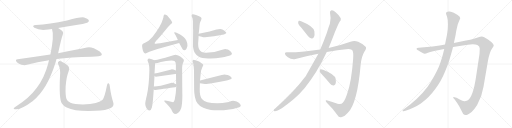
t = 0.00 s
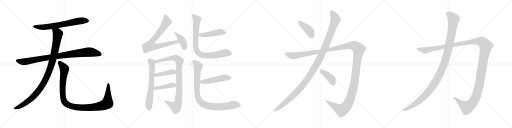
t = 3.65 s
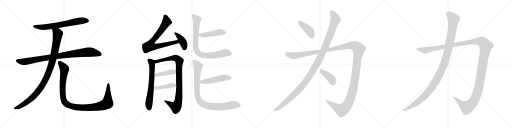
t = 7.30 s
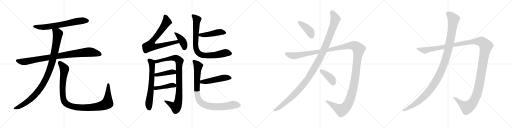
t = 10.95 s
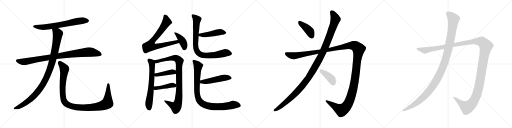
t = 14.61 s
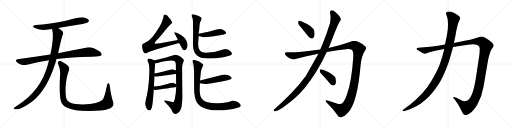
t = 18.26 s

The animated SVG that drew these frames (rendered in a browser with its animation timeline set to each time). Animation: 20 CSS @keyframes rules; one cycle of 18.26 s.

<svg version="1.1" viewBox="0 0 4096 1024" xmlns="http://www.w3.org/2000/svg">
  <g stroke="lightgray" stroke-dasharray="1,1" stroke-width="1" transform="scale(4, 4)">
    <line x1="0" y1="0" x2="256" y2="256"></line>
    <line x1="256" y1="0" x2="0" y2="256"></line>
    <line x1="128" y1="0" x2="128" y2="256"></line>
    <line x1="0" y1="128" x2="256" y2="128"></line>
    <line x1="256" y1="0" x2="512" y2="256"></line>
    <line x1="512" y1="0" x2="256" y2="256"></line>
    <line x1="384" y1="0" x2="384" y2="256"></line>
    <line x1="256" y1="128" x2="512" y2="128"></line>
    <line x1="512" y1="0" x2="768" y2="256"></line>
    <line x1="768" y1="0" x2="512" y2="256"></line>
    <line x1="640" y1="0" x2="640" y2="256"></line>
    <line x1="512" y1="128" x2="768" y2="128"></line>
    <line x1="768" y1="0" x2="1024" y2="256"></line>
    <line x1="1024" y1="0" x2="768" y2="256"></line>
    <line x1="896" y1="0" x2="896" y2="256"></line>
    <line x1="768" y1="128" x2="1024" y2="128"></line>
  </g>
<g transform="scale(1, -1) translate(0, -850)">
   <style type="text/css">
    @keyframes keyframes0 {
      from {
       stroke: black;
       stroke-dashoffset: 680;
       stroke-width: 128;
       }
       69% {
       animation-timing-function: step-end;
       stroke: black;
       stroke-dashoffset: 0;
       stroke-width: 128;
       }
       to {
       stroke: black;
       stroke-width: 1024;
       }
       }
       #make-me-a-hanzi-animation-0 {
         animation: keyframes0 0.803385s both;
         animation-delay: 0.000000s;
         animation-timing-function: linear;
       }
    @keyframes keyframes1 {
      from {
       stroke: black;
       stroke-dashoffset: 930;
       stroke-width: 128;
       }
       75% {
       animation-timing-function: step-end;
       stroke: black;
       stroke-dashoffset: 0;
       stroke-width: 128;
       }
       to {
       stroke: black;
       stroke-width: 1024;
       }
       }
       #make-me-a-hanzi-animation-1 {
         animation: keyframes1 1.006836s both;
         animation-delay: 0.803385s;
         animation-timing-function: linear;
       }
    @keyframes keyframes2 {
      from {
       stroke: black;
       stroke-dashoffset: 1036;
       stroke-width: 128;
       }
       77% {
       animation-timing-function: step-end;
       stroke: black;
       stroke-dashoffset: 0;
       stroke-width: 128;
       }
       to {
       stroke: black;
       stroke-width: 1024;
       }
       }
       #make-me-a-hanzi-animation-2 {
         animation: keyframes2 1.093099s both;
         animation-delay: 1.810221s;
         animation-timing-function: linear;
       }
    @keyframes keyframes3 {
      from {
       stroke: black;
       stroke-dashoffset: 1097;
       stroke-width: 128;
       }
       78% {
       animation-timing-function: step-end;
       stroke: black;
       stroke-dashoffset: 0;
       stroke-width: 128;
       }
       to {
       stroke: black;
       stroke-width: 1024;
       }
       }
       #make-me-a-hanzi-animation-3 {
         animation: keyframes3 1.142741s both;
         animation-delay: 2.903320s;
         animation-timing-function: linear;
       }
    @keyframes keyframes4 {
      from {
       stroke: black;
       stroke-dashoffset: 768;
       stroke-width: 128;
       }
       71% {
       animation-timing-function: step-end;
       stroke: black;
       stroke-dashoffset: 0;
       stroke-width: 128;
       }
       to {
       stroke: black;
       stroke-width: 1024;
       }
       }
       #make-me-a-hanzi-animation-4 {
         animation: keyframes4 0.875000s both;
         animation-delay: 4.046061s;
         animation-timing-function: linear;
       }
    @keyframes keyframes5 {
      from {
       stroke: black;
       stroke-dashoffset: 405;
       stroke-width: 128;
       }
       57% {
       animation-timing-function: step-end;
       stroke: black;
       stroke-dashoffset: 0;
       stroke-width: 128;
       }
       to {
       stroke: black;
       stroke-width: 1024;
       }
       }
       #make-me-a-hanzi-animation-5 {
         animation: keyframes5 0.579590s both;
         animation-delay: 4.921061s;
         animation-timing-function: linear;
       }
    @keyframes keyframes6 {
      from {
       stroke: black;
       stroke-dashoffset: 651;
       stroke-width: 128;
       }
       68% {
       animation-timing-function: step-end;
       stroke: black;
       stroke-dashoffset: 0;
       stroke-width: 128;
       }
       to {
       stroke: black;
       stroke-width: 1024;
       }
       }
       #make-me-a-hanzi-animation-6 {
         animation: keyframes6 0.779785s both;
         animation-delay: 5.500651s;
         animation-timing-function: linear;
       }
    @keyframes keyframes7 {
      from {
       stroke: black;
       stroke-dashoffset: 927;
       stroke-width: 128;
       }
       75% {
       animation-timing-function: step-end;
       stroke: black;
       stroke-dashoffset: 0;
       stroke-width: 128;
       }
       to {
       stroke: black;
       stroke-width: 1024;
       }
       }
       #make-me-a-hanzi-animation-7 {
         animation: keyframes7 1.004395s both;
         animation-delay: 6.280436s;
         animation-timing-function: linear;
       }
    @keyframes keyframes8 {
      from {
       stroke: black;
       stroke-dashoffset: 423;
       stroke-width: 128;
       }
       58% {
       animation-timing-function: step-end;
       stroke: black;
       stroke-dashoffset: 0;
       stroke-width: 128;
       }
       to {
       stroke: black;
       stroke-width: 1024;
       }
       }
       #make-me-a-hanzi-animation-8 {
         animation: keyframes8 0.594238s both;
         animation-delay: 7.284831s;
         animation-timing-function: linear;
       }
    @keyframes keyframes9 {
      from {
       stroke: black;
       stroke-dashoffset: 427;
       stroke-width: 128;
       }
       58% {
       animation-timing-function: step-end;
       stroke: black;
       stroke-dashoffset: 0;
       stroke-width: 128;
       }
       to {
       stroke: black;
       stroke-width: 1024;
       }
       }
       #make-me-a-hanzi-animation-9 {
         animation: keyframes9 0.597493s both;
         animation-delay: 7.879069s;
         animation-timing-function: linear;
       }
    @keyframes keyframes10 {
      from {
       stroke: black;
       stroke-dashoffset: 467;
       stroke-width: 128;
       }
       60% {
       animation-timing-function: step-end;
       stroke: black;
       stroke-dashoffset: 0;
       stroke-width: 128;
       }
       to {
       stroke: black;
       stroke-width: 1024;
       }
       }
       #make-me-a-hanzi-animation-10 {
         animation: keyframes10 0.630046s both;
         animation-delay: 8.476562s;
         animation-timing-function: linear;
       }
    @keyframes keyframes11 {
      from {
       stroke: black;
       stroke-dashoffset: 838;
       stroke-width: 128;
       }
       73% {
       animation-timing-function: step-end;
       stroke: black;
       stroke-dashoffset: 0;
       stroke-width: 128;
       }
       to {
       stroke: black;
       stroke-width: 1024;
       }
       }
       #make-me-a-hanzi-animation-11 {
         animation: keyframes11 0.931966s both;
         animation-delay: 9.106608s;
         animation-timing-function: linear;
       }
    @keyframes keyframes12 {
      from {
       stroke: black;
       stroke-dashoffset: 496;
       stroke-width: 128;
       }
       62% {
       animation-timing-function: step-end;
       stroke: black;
       stroke-dashoffset: 0;
       stroke-width: 128;
       }
       to {
       stroke: black;
       stroke-width: 1024;
       }
       }
       #make-me-a-hanzi-animation-12 {
         animation: keyframes12 0.653646s both;
         animation-delay: 10.038574s;
         animation-timing-function: linear;
       }
    @keyframes keyframes13 {
      from {
       stroke: black;
       stroke-dashoffset: 921;
       stroke-width: 128;
       }
       75% {
       animation-timing-function: step-end;
       stroke: black;
       stroke-dashoffset: 0;
       stroke-width: 128;
       }
       to {
       stroke: black;
       stroke-width: 1024;
       }
       }
       #make-me-a-hanzi-animation-13 {
         animation: keyframes13 0.999512s both;
         animation-delay: 10.692220s;
         animation-timing-function: linear;
       }
    @keyframes keyframes14 {
      from {
       stroke: black;
       stroke-dashoffset: 409;
       stroke-width: 128;
       }
       57% {
       animation-timing-function: step-end;
       stroke: black;
       stroke-dashoffset: 0;
       stroke-width: 128;
       }
       to {
       stroke: black;
       stroke-width: 1024;
       }
       }
       #make-me-a-hanzi-animation-14 {
         animation: keyframes14 0.582845s both;
         animation-delay: 11.691732s;
         animation-timing-function: linear;
       }
    @keyframes keyframes15 {
      from {
       stroke: black;
       stroke-dashoffset: 1212;
       stroke-width: 128;
       }
       80% {
       animation-timing-function: step-end;
       stroke: black;
       stroke-dashoffset: 0;
       stroke-width: 128;
       }
       to {
       stroke: black;
       stroke-width: 1024;
       }
       }
       #make-me-a-hanzi-animation-15 {
         animation: keyframes15 1.236328s both;
         animation-delay: 12.274577s;
         animation-timing-function: linear;
       }
    @keyframes keyframes16 {
      from {
       stroke: black;
       stroke-dashoffset: 1514;
       stroke-width: 128;
       }
       83% {
       animation-timing-function: step-end;
       stroke: black;
       stroke-dashoffset: 0;
       stroke-width: 128;
       }
       to {
       stroke: black;
       stroke-width: 1024;
       }
       }
       #make-me-a-hanzi-animation-16 {
         animation: keyframes16 1.482096s both;
         animation-delay: 13.510905s;
         animation-timing-function: linear;
       }
    @keyframes keyframes17 {
      from {
       stroke: black;
       stroke-dashoffset: 404;
       stroke-width: 128;
       }
       57% {
       animation-timing-function: step-end;
       stroke: black;
       stroke-dashoffset: 0;
       stroke-width: 128;
       }
       to {
       stroke: black;
       stroke-width: 1024;
       }
       }
       #make-me-a-hanzi-animation-17 {
         animation: keyframes17 0.578776s both;
         animation-delay: 14.993001s;
         animation-timing-function: linear;
       }
    @keyframes keyframes18 {
      from {
       stroke: black;
       stroke-dashoffset: 1487;
       stroke-width: 128;
       }
       83% {
       animation-timing-function: step-end;
       stroke: black;
       stroke-dashoffset: 0;
       stroke-width: 128;
       }
       to {
       stroke: black;
       stroke-width: 1024;
       }
       }
       #make-me-a-hanzi-animation-18 {
         animation: keyframes18 1.460124s both;
         animation-delay: 15.571777s;
         animation-timing-function: linear;
       }
    @keyframes keyframes19 {
      from {
       stroke: black;
       stroke-dashoffset: 1196;
       stroke-width: 128;
       }
       80% {
       animation-timing-function: step-end;
       stroke: black;
       stroke-dashoffset: 0;
       stroke-width: 128;
       }
       to {
       stroke: black;
       stroke-width: 1024;
       }
       }
       #make-me-a-hanzi-animation-19 {
         animation: keyframes19 1.223307s both;
         animation-delay: 17.031901s;
         animation-timing-function: linear;
       }
</style>
<path d="M 465.0 625.5 Q 546.0 640.5 634.0 653.5 Q 695.0 665.5 704.0 672.5 Q 714.0 679.5 710.0 689.5 Q 703.0 702.5 673.0 710.5 Q 646.0 716.5 536.0 686.5 Q 394.0 656.5 287.0 650.5 Q 250.0 646.5 275.0 627.5 Q 318.0 602.5 387.0 614.5 Q 400.0 617.5 416.0 617.5 L 465.0 625.5 Z" fill="lightgray"></path> 
<path d="M 452.0 377.5 Q 563.0 393.5 733.0 396.5 Q 805.0 396.5 812.0 407.5 Q 818.0 420.5 798.0 437.5 Q 735.0 479.5 695.0 469.5 Q 608.0 450.5 465.0 424.5 L 403.0 414.5 Q 279.0 396.5 141.0 375.5 Q 117.0 371.5 135.0 352.5 Q 151.0 337.5 172.0 331.5 Q 197.0 325.5 215.0 331.5 Q 299.0 356.5 392.0 368.5 L 452.0 377.5 Z" fill="lightgray"></path> 
<path d="M 392.0 368.5 Q 388.0 355.5 385.0 339.5 Q 328.0 120.5 133.0 2.5 Q 115.0 -9.5 110.0 -15.5 Q 107.0 -22.5 120.0 -24.5 Q 165.0 -30.5 263.0 42.5 Q 377.0 132.5 445.0 351.5 Q 448.0 364.5 452.0 377.5 L 465.0 424.5 Q 492.0 547.5 502.0 571.5 Q 512.0 592.5 491.0 607.5 Q 476.0 617.5 465.0 625.5 C 440.0 642.5 409.0 646.5 416.0 617.5 Q 435.0 563.5 403.0 414.5 L 392.0 368.5 Z" fill="lightgray"></path> 
<path d="M 905.0 34.5 Q 889.0 80.5 878.0 161.5 Q 877.0 177.5 869.0 183.5 Q 860.0 189.5 856.0 167.5 Q 837.0 70.5 821.0 52.5 Q 790.0 19.5 663.0 14.5 Q 594.0 15.5 564.0 27.5 Q 537.0 40.5 532.0 57.5 Q 522.0 85.5 525.0 158.5 Q 532.0 239.5 548.0 276.5 Q 561.0 307.5 542.0 325.5 Q 490.0 365.5 474.0 362.5 Q 458.0 356.5 465.0 338.5 Q 486.0 298.5 480.0 240.5 Q 471.0 62.5 494.0 23.5 Q 518.0 -18.5 606.0 -31.5 Q 667.0 -40.5 764.0 -36.5 Q 852.0 -32.5 886.0 -13.5 Q 917.0 2.5 905.0 34.5 Z" fill="lightgray"></path> 
<path d="M 1423.0 530.0 L 1281.0 504.0 L 1260.0 502.0 Q 1242.0 499.0 1238.0 503.0 Q 1234.0 507.0 1251.0 527.0 Q 1257.0 531.0 1281.0 559.0 L 1344.0 635.0 L 1369.0 660.0 L 1376.0 664.0 Q 1384.0 673.0 1349.0 713.0 Q 1337.0 729.0 1327.0 732.0 Q 1316.0 735.0 1313.0 732.0 Q 1309.0 728.0 1308.0 718.0 Q 1307.0 708.0 1302.0 694.0 Q 1287.0 640.0 1221.0 557.0 Q 1187.0 521.0 1168.0 512.0 L 1144.0 501.0 Q 1140.0 498.0 1138.0 492.0 Q 1135.0 486.0 1139.0 464.0 Q 1142.0 441.0 1152.0 428.0 Q 1159.0 423.0 1163.0 423.0 Q 1167.0 422.0 1177.0 429.0 Q 1187.0 435.0 1195.0 437.0 L 1260.0 459.0 L 1433.0 506.0 C 1462.0 514.0 1453.0 535.0 1423.0 530.0 Z" fill="lightgray"></path> 
<path d="M 1406.0 566.0 L 1423.0 530.0 L 1433.0 506.0 L 1462.0 454.0 Q 1477.0 439.0 1491.0 459.0 Q 1505.0 479.0 1498.0 505.0 Q 1491.0 531.0 1482.0 541.0 Q 1473.0 550.0 1456.0 564.0 Q 1439.0 577.0 1429.0 581.0 L 1408.0 590.0 Q 1398.0 594.0 1395.0 592.0 Q 1392.0 589.0 1397.0 581.0 L 1406.0 566.0 Z" fill="lightgray"></path> 
<path d="M 1192.0 382.0 Q 1181.0 379.0 1180.0 369.0 Q 1182.0 361.0 1190.0 341.0 Q 1195.0 320.0 1195.0 286.0 Q 1192.0 161.0 1175.0 89.0 Q 1161.0 33.0 1162.0 18.0 Q 1162.0 2.0 1172.0 -15.0 Q 1182.0 -33.0 1195.0 -33.0 Q 1208.0 -33.0 1215.0 -9.0 Q 1222.0 14.0 1230.0 135.0 L 1231.0 159.0 L 1236.0 243.0 L 1236.0 263.0 L 1241.0 345.0 C 1242.0 364.0 1242.0 364.0 1234.0 368.0 Q 1217.0 379.0 1192.0 382.0 Z" fill="lightgray"></path> 
<path d="M 1410.0 158.0 Q 1408.0 100.0 1398.0 54.0 Q 1392.0 33.0 1385.0 33.0 Q 1373.0 33.0 1345.0 42.0 L 1321.0 46.0 Q 1301.0 50.0 1335.0 18.0 Q 1370.0 -19.0 1376.0 -37.0 Q 1387.0 -61.0 1399.0 -62.0 Q 1414.0 -62.0 1428.0 -50.0 Q 1441.0 -39.0 1450.0 -13.0 Q 1458.0 13.0 1459.0 84.0 Q 1458.0 121.0 1457.0 310.0 Q 1457.0 329.0 1464.0 346.0 Q 1471.0 362.0 1471.0 369.0 Q 1471.0 380.0 1442.0 399.0 Q 1428.0 407.0 1405.0 412.0 Q 1392.0 412.0 1361.0 400.0 Q 1279.0 375.0 1234.0 368.0 C 1204.0 363.0 1211.0 342.0 1241.0 345.0 Q 1247.0 342.0 1287.0 354.0 Q 1327.0 365.0 1372.0 367.0 Q 1389.0 365.0 1398.0 360.0 Q 1406.0 354.0 1407.0 334.0 L 1407.0 287.0 L 1408.0 261.0 L 1409.0 176.0 L 1410.0 158.0 Z" fill="lightgray"></path> 
<path d="M 1247.0 237.0 L 1403.0 259.0 Q 1406.0 259.0 1408.0 261.0 C 1436.0 272.0 1435.0 277.0 1407.0 287.0 Q 1383.0 296.0 1371.0 295.0 L 1292.0 275.0 Q 1256.0 264.0 1236.0 263.0 C 1213.0 261.0 1213.0 261.0 1236.0 243.0 Q 1241.0 238.0 1247.0 237.0 Z" fill="lightgray"></path> 
<path d="M 1230.0 135.0 Q 1238.0 130.0 1245.0 131.0 Q 1251.0 131.0 1401.0 152.0 Q 1408.0 152.0 1410.0 158.0 C 1420.0 171.0 1420.0 171.0 1409.0 176.0 Q 1380.0 191.0 1367.0 187.0 Q 1273.0 159.0 1231.0 159.0 C 1201.0 158.0 1203.0 149.0 1230.0 135.0 Z" fill="lightgray"></path> 
<path d="M 1677.0 599.0 L 1589.0 580.0 C 1560.0 574.0 1560.0 568.0 1589.0 562.0 L 1613.0 557.0 Q 1633.0 549.0 1676.0 556.0 Q 1718.0 563.0 1734.0 565.0 Q 1750.0 567.0 1759.0 569.0 L 1775.0 572.0 Q 1782.0 572.0 1796.0 577.0 Q 1809.0 581.0 1811.0 586.0 Q 1812.0 592.0 1796.0 605.0 Q 1779.0 618.0 1763.0 618.0 Q 1747.0 618.0 1733.0 615.0 Q 1719.0 611.0 1677.0 599.0 Z" fill="lightgray"></path> 
<path d="M 1589.0 580.0 L 1593.0 608.0 L 1596.0 643.0 Q 1597.0 671.0 1609.0 691.0 Q 1620.0 711.0 1593.0 721.0 L 1568.0 731.0 Q 1541.0 738.0 1536.0 734.0 Q 1531.0 729.0 1534.0 719.0 L 1541.0 702.0 L 1544.0 680.0 L 1544.0 620.0 Q 1545.0 612.0 1545.0 606.0 L 1544.0 512.0 Q 1541.0 456.0 1558.0 428.0 Q 1568.0 409.0 1591.0 397.0 Q 1613.0 385.0 1666.0 383.0 Q 1719.0 381.0 1772.0 391.0 Q 1825.0 401.0 1845.0 409.0 Q 1865.0 416.0 1847.0 436.0 Q 1837.0 450.0 1823.0 455.0 Q 1808.0 459.0 1802.0 459.0 Q 1795.0 459.0 1778.0 452.0 Q 1717.0 428.0 1648.0 428.0 Q 1628.0 428.0 1614.0 434.0 Q 1585.0 448.0 1585.0 498.0 Q 1585.0 506.0 1587.0 528.0 L 1589.0 562.0 L 1589.0 580.0 Z" fill="lightgray"></path> 
<path d="M 1599.0 185.0 L 1614.0 182.0 Q 1626.0 179.0 1639.0 179.0 Q 1652.0 178.0 1705.0 187.0 L 1762.0 196.0 L 1813.0 206.0 Q 1827.0 208.0 1844.0 216.0 Q 1861.0 223.0 1846.0 237.0 Q 1838.0 246.0 1821.0 251.0 Q 1803.0 255.0 1796.0 255.0 Q 1788.0 255.0 1774.0 251.0 L 1600.0 207.0 C 1571.0 200.0 1570.0 191.0 1599.0 185.0 Z" fill="lightgray"></path> 
<path d="M 1831.0 34.0 Q 1777.0 24.0 1737.0 24.0 Q 1642.0 24.0 1618.0 56.0 Q 1595.0 81.0 1598.0 141.0 L 1599.0 185.0 L 1600.0 207.0 L 1606.0 265.0 Q 1608.0 281.0 1610.0 290.0 Q 1615.0 299.0 1616.0 307.0 L 1626.0 328.0 Q 1628.0 333.0 1618.0 340.0 Q 1609.0 349.0 1593.0 358.0 Q 1576.0 366.0 1561.0 369.0 Q 1547.0 374.0 1543.0 369.0 Q 1538.0 365.0 1541.0 357.0 Q 1543.0 349.0 1546.0 342.0 Q 1548.0 335.0 1550.0 312.0 L 1552.0 287.0 L 1553.0 131.0 Q 1553.0 111.0 1559.0 77.0 Q 1565.0 42.0 1581.0 22.0 Q 1596.0 1.0 1626.0 -12.0 Q 1652.0 -25.0 1687.0 -29.0 Q 1721.0 -34.0 1791.0 -31.0 Q 1860.0 -29.0 1914.0 -8.0 Q 1937.0 1.0 1917.0 22.0 Q 1910.0 33.0 1893.0 39.0 Q 1875.0 44.0 1865.0 45.0 Q 1854.0 45.0 1831.0 34.0 Z" fill="lightgray"></path> 
<path d="M 2411.0 628.5 Q 2436.0 597.5 2465.0 559.5 Q 2477.0 543.5 2493.0 541.5 Q 2503.0 540.5 2512.0 553.5 Q 2519.0 568.5 2515.0 600.5 Q 2509.0 639.5 2414.0 678.5 Q 2398.0 685.5 2391.0 683.5 Q 2385.0 680.5 2385.0 666.5 Q 2386.0 654.5 2411.0 628.5 Z" fill="lightgray"></path> 
<path d="M 2547.0 420.5 Q 2454.0 255.5 2444.0 238.5 Q 2440.0 235.5 2437.0 229.5 Q 2350.0 111.5 2202.0 -17.5 Q 2195.0 -21.5 2191.0 -28.5 Q 2185.0 -38.5 2197.0 -40.5 Q 2230.0 -43.5 2353.0 59.5 Q 2395.0 96.5 2436.0 144.5 Q 2536.0 265.5 2614.0 433.5 L 2629.0 466.5 L 2661.0 546.5 Q 2701.0 649.5 2717.0 675.5 Q 2730.0 688.5 2726.0 704.5 Q 2714.0 728.5 2685.0 752.5 Q 2667.0 770.5 2652.0 768.5 Q 2637.0 764.5 2640.0 747.5 Q 2650.0 710.5 2639.0 659.5 Q 2627.0 628.5 2615.0 588.5 Q 2590.0 518.5 2562.0 454.5 L 2547.0 420.5 Z" fill="lightgray"></path> 
<path d="M 2562.0 454.5 Q 2546.0 453.5 2530.0 449.5 Q 2385.0 428.5 2303.0 431.5 Q 2281.0 434.5 2279.0 421.5 Q 2278.0 409.5 2303.0 392.5 Q 2334.0 370.5 2364.0 378.5 Q 2455.0 403.5 2547.0 420.5 L 2614.0 433.5 Q 2699.0 449.5 2786.0 458.5 Q 2814.0 459.5 2820.0 445.5 Q 2829.0 426.5 2825.0 378.5 Q 2812.0 200.5 2779.0 105.5 Q 2761.0 45.5 2742.0 27.5 Q 2729.0 12.5 2700.0 20.5 Q 2658.0 33.5 2620.0 45.5 Q 2595.0 52.5 2613.0 29.5 Q 2668.0 -25.5 2699.0 -69.5 Q 2711.0 -94.5 2735.0 -86.5 Q 2757.0 -82.5 2783.0 -52.5 Q 2859.0 25.5 2885.0 330.5 Q 2891.0 397.5 2916.0 438.5 Q 2935.0 463.5 2925.0 475.5 Q 2906.0 497.5 2865.0 515.5 Q 2835.0 530.5 2804.0 515.5 Q 2728.0 487.5 2629.0 466.5 L 2562.0 454.5 Z" fill="lightgray"></path> 
<path d="M 2583.0 245.5 Q 2611.0 215.5 2641.0 180.5 Q 2651.0 167.5 2667.0 166.5 Q 2677.0 165.5 2684.0 177.5 Q 2690.0 190.5 2685.0 220.5 Q 2678.0 256.5 2584.0 292.5 Q 2569.0 296.5 2563.0 295.5 Q 2559.0 292.5 2558.0 279.5 Q 2559.0 269.5 2583.0 245.5 Z" fill="lightgray"></path> 
<path d="M 3473.0 443.0 L 3554.0 459.0 L 3624.0 474.0 L 3742.0 493.0 Q 3796.0 498.0 3819.0 491.0 Q 3838.0 482.0 3838.0 463.0 L 3836.0 419.0 L 3809.0 241.0 Q 3785.0 73.0 3739.0 46.0 Q 3725.0 40.0 3713.0 41.0 Q 3702.0 41.0 3678.0 54.0 Q 3655.0 67.0 3652.0 68.0 L 3636.0 73.0 Q 3631.0 75.0 3627.0 74.0 Q 3624.0 72.0 3628.0 65.0 L 3636.0 57.0 L 3660.0 23.0 Q 3675.0 2.0 3688.0 -28.0 Q 3704.0 -60.0 3706.0 -62.0 Q 3727.0 -84.0 3773.0 -45.0 Q 3796.0 -24.0 3817.0 10.0 Q 3856.0 81.0 3868.0 157.0 L 3904.0 367.0 Q 3918.0 434.0 3934.0 458.0 Q 3950.0 481.0 3950.0 486.0 Q 3950.0 491.0 3942.0 502.0 Q 3934.0 513.0 3928.0 517.0 L 3904.0 535.0 Q 3868.0 557.0 3855.0 558.0 Q 3843.0 558.0 3822.0 550.0 L 3784.0 538.0 Q 3767.0 533.0 3728.0 526.0 L 3631.0 506.0 L 3560.0 495.0 L 3530.0 489.0 L 3461.0 479.0 L 3349.0 469.0 Q 3335.0 467.0 3333.0 463.0 Q 3331.0 459.0 3335.0 455.0 Q 3339.0 450.0 3344.0 449.0 L 3367.0 434.0 Q 3389.0 419.0 3398.0 420.0 Q 3407.0 421.0 3423.0 428.0 L 3442.0 435.0 L 3473.0 443.0 Z" fill="lightgray"></path> 
<path d="M 3554.0 459.0 L 3544.0 419.0 Q 3537.0 390.0 3520.0 341.0 Q 3503.0 291.0 3450.0 201.0 Q 3397.0 110.0 3284.0 16.0 L 3225.0 -27.0 Q 3218.0 -33.0 3221.0 -37.0 Q 3225.0 -41.0 3229.0 -39.0 L 3244.0 -35.0 Q 3273.0 -29.0 3301.0 -14.0 Q 3329.0 -2.0 3367.0 23.0 Q 3431.0 67.0 3482.0 138.0 Q 3533.0 209.0 3557.0 271.0 Q 3570.0 299.0 3592.0 361.0 L 3609.0 419.0 Q 3618.0 447.0 3624.0 474.0 L 3631.0 506.0 L 3646.0 576.0 Q 3646.0 590.0 3663.0 658.0 L 3682.0 704.0 Q 3682.0 719.0 3658.0 733.0 L 3630.0 748.0 Q 3613.0 755.0 3597.0 758.0 Q 3581.0 760.0 3574.0 755.0 Q 3570.0 751.0 3568.0 745.0 Q 3568.0 739.0 3576.0 719.0 Q 3584.0 698.0 3584.0 656.0 Q 3585.0 614.0 3576.0 573.0 L 3560.0 495.0 L 3554.0 459.0 Z" fill="lightgray"></path> 
      <clipPath id="make-me-a-hanzi-clip-0">
      <path d="M 465.0 625.5 Q 546.0 640.5 634.0 653.5 Q 695.0 665.5 704.0 672.5 Q 714.0 679.5 710.0 689.5 Q 703.0 702.5 673.0 710.5 Q 646.0 716.5 536.0 686.5 Q 394.0 656.5 287.0 650.5 Q 250.0 646.5 275.0 627.5 Q 318.0 602.5 387.0 614.5 Q 400.0 617.5 416.0 617.5 L 465.0 625.5 Z" fill="lightgray"></path>
      </clipPath>
      <path clip-path="url(#make-me-a-hanzi-clip-0)" d="M 279.0 640.5 L 309.0 633.5 L 360.0 633.5 L 630.0 681.5 L 698.0 684.5 " fill="none" id="make-me-a-hanzi-animation-0" stroke-dasharray="552 1104" stroke-linecap="round"></path>

      <clipPath id="make-me-a-hanzi-clip-1">
      <path d="M 452.0 377.5 Q 563.0 393.5 733.0 396.5 Q 805.0 396.5 812.0 407.5 Q 818.0 420.5 798.0 437.5 Q 735.0 479.5 695.0 469.5 Q 608.0 450.5 465.0 424.5 L 403.0 414.5 Q 279.0 396.5 141.0 375.5 Q 117.0 371.5 135.0 352.5 Q 151.0 337.5 172.0 331.5 Q 197.0 325.5 215.0 331.5 Q 299.0 356.5 392.0 368.5 L 452.0 377.5 Z" fill="lightgray"></path>
      </clipPath>
      <path clip-path="url(#make-me-a-hanzi-clip-1)" d="M 139.0 363.5 L 195.0 355.5 L 324.0 381.5 L 697.0 432.5 L 759.0 427.5 L 804.0 413.5 " fill="none" id="make-me-a-hanzi-animation-1" stroke-dasharray="802 1604" stroke-linecap="round"></path>

      <clipPath id="make-me-a-hanzi-clip-2">
      <path d="M 392.0 368.5 Q 388.0 355.5 385.0 339.5 Q 328.0 120.5 133.0 2.5 Q 115.0 -9.5 110.0 -15.5 Q 107.0 -22.5 120.0 -24.5 Q 165.0 -30.5 263.0 42.5 Q 377.0 132.5 445.0 351.5 Q 448.0 364.5 452.0 377.5 L 465.0 424.5 Q 492.0 547.5 502.0 571.5 Q 512.0 592.5 491.0 607.5 Q 476.0 617.5 465.0 625.5 C 440.0 642.5 409.0 646.5 416.0 617.5 Q 435.0 563.5 403.0 414.5 L 392.0 368.5 Z" fill="lightgray"></path>
      </clipPath>
      <path clip-path="url(#make-me-a-hanzi-clip-2)" d="M 423.0 614.5 L 457.0 589.5 L 462.0 579.5 L 459.0 551.5 L 424.0 378.5 L 394.0 279.5 L 367.0 217.5 L 313.0 129.5 L 241.0 52.5 L 153.0 -4.5 L 118.0 -16.5 " fill="none" id="make-me-a-hanzi-animation-2" stroke-dasharray="908 1816" stroke-linecap="round"></path>

      <clipPath id="make-me-a-hanzi-clip-3">
      <path d="M 905.0 34.5 Q 889.0 80.5 878.0 161.5 Q 877.0 177.5 869.0 183.5 Q 860.0 189.5 856.0 167.5 Q 837.0 70.5 821.0 52.5 Q 790.0 19.5 663.0 14.5 Q 594.0 15.5 564.0 27.5 Q 537.0 40.5 532.0 57.5 Q 522.0 85.5 525.0 158.5 Q 532.0 239.5 548.0 276.5 Q 561.0 307.5 542.0 325.5 Q 490.0 365.5 474.0 362.5 Q 458.0 356.5 465.0 338.5 Q 486.0 298.5 480.0 240.5 Q 471.0 62.5 494.0 23.5 Q 518.0 -18.5 606.0 -31.5 Q 667.0 -40.5 764.0 -36.5 Q 852.0 -32.5 886.0 -13.5 Q 917.0 2.5 905.0 34.5 Z" fill="lightgray"></path>
      </clipPath>
      <path clip-path="url(#make-me-a-hanzi-clip-3)" d="M 477.0 348.5 L 513.0 306.5 L 516.0 294.5 L 501.0 181.5 L 505.0 66.5 L 517.0 32.5 L 551.0 6.5 L 601.0 -6.5 L 685.0 -11.5 L 792.0 -1.5 L 848.0 17.5 L 859.0 25.5 L 863.0 53.5 L 866.0 174.5 " fill="none" id="make-me-a-hanzi-animation-3" stroke-dasharray="969 1938" stroke-linecap="round"></path>

      <clipPath id="make-me-a-hanzi-clip-4">
      <path d="M 1423.0 530.0 L 1281.0 504.0 L 1260.0 502.0 Q 1242.0 499.0 1238.0 503.0 Q 1234.0 507.0 1251.0 527.0 Q 1257.0 531.0 1281.0 559.0 L 1344.0 635.0 L 1369.0 660.0 L 1376.0 664.0 Q 1384.0 673.0 1349.0 713.0 Q 1337.0 729.0 1327.0 732.0 Q 1316.0 735.0 1313.0 732.0 Q 1309.0 728.0 1308.0 718.0 Q 1307.0 708.0 1302.0 694.0 Q 1287.0 640.0 1221.0 557.0 Q 1187.0 521.0 1168.0 512.0 L 1144.0 501.0 Q 1140.0 498.0 1138.0 492.0 Q 1135.0 486.0 1139.0 464.0 Q 1142.0 441.0 1152.0 428.0 Q 1159.0 423.0 1163.0 423.0 Q 1167.0 422.0 1177.0 429.0 Q 1187.0 435.0 1195.0 437.0 L 1260.0 459.0 L 1433.0 506.0 C 1462.0 514.0 1453.0 535.0 1423.0 530.0 Z" fill="lightgray"></path>
      </clipPath>
      <path clip-path="url(#make-me-a-hanzi-clip-4)" d="M 1320.0 722.0 L 1328.0 706.0 L 1332.0 672.0 L 1268.0 579.0 L 1218.0 522.0 L 1201.0 483.0 L 1246.0 478.0 L 1415.0 515.0 L 1424.0 509.0 " fill="none" id="make-me-a-hanzi-animation-4" stroke-dasharray="640 1280" stroke-linecap="round"></path>

      <clipPath id="make-me-a-hanzi-clip-5">
      <path d="M 1406.0 566.0 L 1423.0 530.0 L 1433.0 506.0 L 1462.0 454.0 Q 1477.0 439.0 1491.0 459.0 Q 1505.0 479.0 1498.0 505.0 Q 1491.0 531.0 1482.0 541.0 Q 1473.0 550.0 1456.0 564.0 Q 1439.0 577.0 1429.0 581.0 L 1408.0 590.0 Q 1398.0 594.0 1395.0 592.0 Q 1392.0 589.0 1397.0 581.0 L 1406.0 566.0 Z" fill="lightgray"></path>
      </clipPath>
      <path clip-path="url(#make-me-a-hanzi-clip-5)" d="M 1401.0 587.0 L 1437.0 553.0 L 1460.0 520.0 L 1473.0 493.0 L 1475.0 464.0 " fill="none" id="make-me-a-hanzi-animation-5" stroke-dasharray="277 554" stroke-linecap="round"></path>

      <clipPath id="make-me-a-hanzi-clip-6">
      <path d="M 1192.0 382.0 Q 1181.0 379.0 1180.0 369.0 Q 1182.0 361.0 1190.0 341.0 Q 1195.0 320.0 1195.0 286.0 Q 1192.0 161.0 1175.0 89.0 Q 1161.0 33.0 1162.0 18.0 Q 1162.0 2.0 1172.0 -15.0 Q 1182.0 -33.0 1195.0 -33.0 Q 1208.0 -33.0 1215.0 -9.0 Q 1222.0 14.0 1230.0 135.0 L 1231.0 159.0 L 1236.0 243.0 L 1236.0 263.0 L 1241.0 345.0 C 1242.0 364.0 1242.0 364.0 1234.0 368.0 Q 1217.0 379.0 1192.0 382.0 Z" fill="lightgray"></path>
      </clipPath>
      <path clip-path="url(#make-me-a-hanzi-clip-6)" d="M 1194.0 368.0 L 1215.0 344.0 L 1217.0 285.0 L 1207.0 125.0 L 1191.0 27.0 L 1194.0 -17.0 " fill="none" id="make-me-a-hanzi-animation-6" stroke-dasharray="523 1046" stroke-linecap="round"></path>

      <clipPath id="make-me-a-hanzi-clip-7">
      <path d="M 1410.0 158.0 Q 1408.0 100.0 1398.0 54.0 Q 1392.0 33.0 1385.0 33.0 Q 1373.0 33.0 1345.0 42.0 L 1321.0 46.0 Q 1301.0 50.0 1335.0 18.0 Q 1370.0 -19.0 1376.0 -37.0 Q 1387.0 -61.0 1399.0 -62.0 Q 1414.0 -62.0 1428.0 -50.0 Q 1441.0 -39.0 1450.0 -13.0 Q 1458.0 13.0 1459.0 84.0 Q 1458.0 121.0 1457.0 310.0 Q 1457.0 329.0 1464.0 346.0 Q 1471.0 362.0 1471.0 369.0 Q 1471.0 380.0 1442.0 399.0 Q 1428.0 407.0 1405.0 412.0 Q 1392.0 412.0 1361.0 400.0 Q 1279.0 375.0 1234.0 368.0 C 1204.0 363.0 1211.0 342.0 1241.0 345.0 Q 1247.0 342.0 1287.0 354.0 Q 1327.0 365.0 1372.0 367.0 Q 1389.0 365.0 1398.0 360.0 Q 1406.0 354.0 1407.0 334.0 L 1407.0 287.0 L 1408.0 261.0 L 1409.0 176.0 L 1410.0 158.0 Z" fill="lightgray"></path>
      </clipPath>
      <path clip-path="url(#make-me-a-hanzi-clip-7)" d="M 1240.0 364.0 L 1254.0 358.0 L 1273.0 360.0 L 1338.0 380.0 L 1393.0 387.0 L 1417.0 381.0 L 1435.0 363.0 L 1433.0 109.0 L 1420.0 16.0 L 1408.0 -4.0 L 1325.0 34.0 " fill="none" id="make-me-a-hanzi-animation-7" stroke-dasharray="799 1598" stroke-linecap="round"></path>

      <clipPath id="make-me-a-hanzi-clip-8">
      <path d="M 1247.0 237.0 L 1403.0 259.0 Q 1406.0 259.0 1408.0 261.0 C 1436.0 272.0 1435.0 277.0 1407.0 287.0 Q 1383.0 296.0 1371.0 295.0 L 1292.0 275.0 Q 1256.0 264.0 1236.0 263.0 C 1213.0 261.0 1213.0 261.0 1236.0 243.0 Q 1241.0 238.0 1247.0 237.0 Z" fill="lightgray"></path>
      </clipPath>
      <path clip-path="url(#make-me-a-hanzi-clip-8)" d="M 1242.0 258.0 L 1250.0 251.0 L 1369.0 275.0 L 1403.0 267.0 " fill="none" id="make-me-a-hanzi-animation-8" stroke-dasharray="295 590" stroke-linecap="round"></path>

      <clipPath id="make-me-a-hanzi-clip-9">
      <path d="M 1230.0 135.0 Q 1238.0 130.0 1245.0 131.0 Q 1251.0 131.0 1401.0 152.0 Q 1408.0 152.0 1410.0 158.0 C 1420.0 171.0 1420.0 171.0 1409.0 176.0 Q 1380.0 191.0 1367.0 187.0 Q 1273.0 159.0 1231.0 159.0 C 1201.0 158.0 1203.0 149.0 1230.0 135.0 Z" fill="lightgray"></path>
      </clipPath>
      <path clip-path="url(#make-me-a-hanzi-clip-9)" d="M 1236.0 153.0 L 1245.0 145.0 L 1373.0 168.0 L 1401.0 162.0 " fill="none" id="make-me-a-hanzi-animation-9" stroke-dasharray="299 598" stroke-linecap="round"></path>

      <clipPath id="make-me-a-hanzi-clip-10">
      <path d="M 1677.0 599.0 L 1589.0 580.0 C 1560.0 574.0 1560.0 568.0 1589.0 562.0 L 1613.0 557.0 Q 1633.0 549.0 1676.0 556.0 Q 1718.0 563.0 1734.0 565.0 Q 1750.0 567.0 1759.0 569.0 L 1775.0 572.0 Q 1782.0 572.0 1796.0 577.0 Q 1809.0 581.0 1811.0 586.0 Q 1812.0 592.0 1796.0 605.0 Q 1779.0 618.0 1763.0 618.0 Q 1747.0 618.0 1733.0 615.0 Q 1719.0 611.0 1677.0 599.0 Z" fill="lightgray"></path>
      </clipPath>
      <path clip-path="url(#make-me-a-hanzi-clip-10)" d="M 1596.0 567.0 L 1682.0 577.0 L 1756.0 594.0 L 1804.0 588.0 " fill="none" id="make-me-a-hanzi-animation-10" stroke-dasharray="339 678" stroke-linecap="round"></path>

      <clipPath id="make-me-a-hanzi-clip-11">
      <path d="M 1589.0 580.0 L 1593.0 608.0 L 1596.0 643.0 Q 1597.0 671.0 1609.0 691.0 Q 1620.0 711.0 1593.0 721.0 L 1568.0 731.0 Q 1541.0 738.0 1536.0 734.0 Q 1531.0 729.0 1534.0 719.0 L 1541.0 702.0 L 1544.0 680.0 L 1544.0 620.0 Q 1545.0 612.0 1545.0 606.0 L 1544.0 512.0 Q 1541.0 456.0 1558.0 428.0 Q 1568.0 409.0 1591.0 397.0 Q 1613.0 385.0 1666.0 383.0 Q 1719.0 381.0 1772.0 391.0 Q 1825.0 401.0 1845.0 409.0 Q 1865.0 416.0 1847.0 436.0 Q 1837.0 450.0 1823.0 455.0 Q 1808.0 459.0 1802.0 459.0 Q 1795.0 459.0 1778.0 452.0 Q 1717.0 428.0 1648.0 428.0 Q 1628.0 428.0 1614.0 434.0 Q 1585.0 448.0 1585.0 498.0 Q 1585.0 506.0 1587.0 528.0 L 1589.0 562.0 L 1589.0 580.0 Z" fill="lightgray"></path>
      </clipPath>
      <path clip-path="url(#make-me-a-hanzi-clip-11)" d="M 1541.0 726.0 L 1575.0 694.0 L 1565.0 473.0 L 1586.0 426.0 L 1613.0 411.0 L 1657.0 405.0 L 1746.0 413.0 L 1803.0 428.0 L 1842.0 423.0 " fill="none" id="make-me-a-hanzi-animation-11" stroke-dasharray="710 1420" stroke-linecap="round"></path>

      <clipPath id="make-me-a-hanzi-clip-12">
      <path d="M 1599.0 185.0 L 1614.0 182.0 Q 1626.0 179.0 1639.0 179.0 Q 1652.0 178.0 1705.0 187.0 L 1762.0 196.0 L 1813.0 206.0 Q 1827.0 208.0 1844.0 216.0 Q 1861.0 223.0 1846.0 237.0 Q 1838.0 246.0 1821.0 251.0 Q 1803.0 255.0 1796.0 255.0 Q 1788.0 255.0 1774.0 251.0 L 1600.0 207.0 C 1571.0 200.0 1570.0 191.0 1599.0 185.0 Z" fill="lightgray"></path>
      </clipPath>
      <path clip-path="url(#make-me-a-hanzi-clip-12)" d="M 1608.0 190.0 L 1614.0 196.0 L 1692.0 206.0 L 1794.0 229.0 L 1842.0 227.0 " fill="none" id="make-me-a-hanzi-animation-12" stroke-dasharray="368 736" stroke-linecap="round"></path>

      <clipPath id="make-me-a-hanzi-clip-13">
      <path d="M 1831.0 34.0 Q 1777.0 24.0 1737.0 24.0 Q 1642.0 24.0 1618.0 56.0 Q 1595.0 81.0 1598.0 141.0 L 1599.0 185.0 L 1600.0 207.0 L 1606.0 265.0 Q 1608.0 281.0 1610.0 290.0 Q 1615.0 299.0 1616.0 307.0 L 1626.0 328.0 Q 1628.0 333.0 1618.0 340.0 Q 1609.0 349.0 1593.0 358.0 Q 1576.0 366.0 1561.0 369.0 Q 1547.0 374.0 1543.0 369.0 Q 1538.0 365.0 1541.0 357.0 Q 1543.0 349.0 1546.0 342.0 Q 1548.0 335.0 1550.0 312.0 L 1552.0 287.0 L 1553.0 131.0 Q 1553.0 111.0 1559.0 77.0 Q 1565.0 42.0 1581.0 22.0 Q 1596.0 1.0 1626.0 -12.0 Q 1652.0 -25.0 1687.0 -29.0 Q 1721.0 -34.0 1791.0 -31.0 Q 1860.0 -29.0 1914.0 -8.0 Q 1937.0 1.0 1917.0 22.0 Q 1910.0 33.0 1893.0 39.0 Q 1875.0 44.0 1865.0 45.0 Q 1854.0 45.0 1831.0 34.0 Z" fill="lightgray"></path>
      </clipPath>
      <path clip-path="url(#make-me-a-hanzi-clip-13)" d="M 1550.0 362.0 L 1584.0 322.0 L 1575.0 186.0 L 1577.0 103.0 L 1587.0 60.0 L 1611.0 26.0 L 1655.0 5.0 L 1717.0 -4.0 L 1798.0 -2.0 L 1866.0 12.0 L 1911.0 7.0 " fill="none" id="make-me-a-hanzi-animation-13" stroke-dasharray="793 1586" stroke-linecap="round"></path>

      <clipPath id="make-me-a-hanzi-clip-14">
      <path d="M 2411.0 628.5 Q 2436.0 597.5 2465.0 559.5 Q 2477.0 543.5 2493.0 541.5 Q 2503.0 540.5 2512.0 553.5 Q 2519.0 568.5 2515.0 600.5 Q 2509.0 639.5 2414.0 678.5 Q 2398.0 685.5 2391.0 683.5 Q 2385.0 680.5 2385.0 666.5 Q 2386.0 654.5 2411.0 628.5 Z" fill="lightgray"></path>
      </clipPath>
      <path clip-path="url(#make-me-a-hanzi-clip-14)" d="M 2395.0 675.5 L 2470.0 609.5 L 2493.0 561.5 " fill="none" id="make-me-a-hanzi-animation-14" stroke-dasharray="281 562" stroke-linecap="round"></path>

      <clipPath id="make-me-a-hanzi-clip-15">
      <path d="M 2547.0 420.5 Q 2454.0 255.5 2444.0 238.5 Q 2440.0 235.5 2437.0 229.5 Q 2350.0 111.5 2202.0 -17.5 Q 2195.0 -21.5 2191.0 -28.5 Q 2185.0 -38.5 2197.0 -40.5 Q 2230.0 -43.5 2353.0 59.5 Q 2395.0 96.5 2436.0 144.5 Q 2536.0 265.5 2614.0 433.5 L 2629.0 466.5 L 2661.0 546.5 Q 2701.0 649.5 2717.0 675.5 Q 2730.0 688.5 2726.0 704.5 Q 2714.0 728.5 2685.0 752.5 Q 2667.0 770.5 2652.0 768.5 Q 2637.0 764.5 2640.0 747.5 Q 2650.0 710.5 2639.0 659.5 Q 2627.0 628.5 2615.0 588.5 Q 2590.0 518.5 2562.0 454.5 L 2547.0 420.5 Z" fill="lightgray"></path>
      </clipPath>
      <path clip-path="url(#make-me-a-hanzi-clip-15)" d="M 2655.0 752.5 L 2684.0 697.5 L 2672.0 656.5 L 2579.0 422.5 L 2511.0 298.5 L 2464.0 222.5 L 2372.0 111.5 L 2294.0 36.5 L 2200.0 -31.5 " fill="none" id="make-me-a-hanzi-animation-15" stroke-dasharray="1084 2168" stroke-linecap="round"></path>

      <clipPath id="make-me-a-hanzi-clip-16">
      <path d="M 2562.0 454.5 Q 2546.0 453.5 2530.0 449.5 Q 2385.0 428.5 2303.0 431.5 Q 2281.0 434.5 2279.0 421.5 Q 2278.0 409.5 2303.0 392.5 Q 2334.0 370.5 2364.0 378.5 Q 2455.0 403.5 2547.0 420.5 L 2614.0 433.5 Q 2699.0 449.5 2786.0 458.5 Q 2814.0 459.5 2820.0 445.5 Q 2829.0 426.5 2825.0 378.5 Q 2812.0 200.5 2779.0 105.5 Q 2761.0 45.5 2742.0 27.5 Q 2729.0 12.5 2700.0 20.5 Q 2658.0 33.5 2620.0 45.5 Q 2595.0 52.5 2613.0 29.5 Q 2668.0 -25.5 2699.0 -69.5 Q 2711.0 -94.5 2735.0 -86.5 Q 2757.0 -82.5 2783.0 -52.5 Q 2859.0 25.5 2885.0 330.5 Q 2891.0 397.5 2916.0 438.5 Q 2935.0 463.5 2925.0 475.5 Q 2906.0 497.5 2865.0 515.5 Q 2835.0 530.5 2804.0 515.5 Q 2728.0 487.5 2629.0 466.5 L 2562.0 454.5 Z" fill="lightgray"></path>
      </clipPath>
      <path clip-path="url(#make-me-a-hanzi-clip-16)" d="M 2290.0 419.5 L 2353.0 403.5 L 2807.0 486.5 L 2838.0 483.5 L 2864.0 463.5 L 2869.0 456.5 L 2833.0 173.5 L 2808.0 77.5 L 2784.0 18.5 L 2758.0 -15.5 L 2733.0 -30.5 L 2613.0 38.5 " fill="none" id="make-me-a-hanzi-animation-16" stroke-dasharray="1386 2772" stroke-linecap="round"></path>

      <clipPath id="make-me-a-hanzi-clip-17">
      <path d="M 2583.0 245.5 Q 2611.0 215.5 2641.0 180.5 Q 2651.0 167.5 2667.0 166.5 Q 2677.0 165.5 2684.0 177.5 Q 2690.0 190.5 2685.0 220.5 Q 2678.0 256.5 2584.0 292.5 Q 2569.0 296.5 2563.0 295.5 Q 2559.0 292.5 2558.0 279.5 Q 2559.0 269.5 2583.0 245.5 Z" fill="lightgray"></path>
      </clipPath>
      <path clip-path="url(#make-me-a-hanzi-clip-17)" d="M 2567.0 289.5 L 2642.0 227.5 L 2668.0 184.5 " fill="none" id="make-me-a-hanzi-animation-17" stroke-dasharray="276 552" stroke-linecap="round"></path>

      <clipPath id="make-me-a-hanzi-clip-18">
      <path d="M 3473.0 443.0 L 3554.0 459.0 L 3624.0 474.0 L 3742.0 493.0 Q 3796.0 498.0 3819.0 491.0 Q 3838.0 482.0 3838.0 463.0 L 3836.0 419.0 L 3809.0 241.0 Q 3785.0 73.0 3739.0 46.0 Q 3725.0 40.0 3713.0 41.0 Q 3702.0 41.0 3678.0 54.0 Q 3655.0 67.0 3652.0 68.0 L 3636.0 73.0 Q 3631.0 75.0 3627.0 74.0 Q 3624.0 72.0 3628.0 65.0 L 3636.0 57.0 L 3660.0 23.0 Q 3675.0 2.0 3688.0 -28.0 Q 3704.0 -60.0 3706.0 -62.0 Q 3727.0 -84.0 3773.0 -45.0 Q 3796.0 -24.0 3817.0 10.0 Q 3856.0 81.0 3868.0 157.0 L 3904.0 367.0 Q 3918.0 434.0 3934.0 458.0 Q 3950.0 481.0 3950.0 486.0 Q 3950.0 491.0 3942.0 502.0 Q 3934.0 513.0 3928.0 517.0 L 3904.0 535.0 Q 3868.0 557.0 3855.0 558.0 Q 3843.0 558.0 3822.0 550.0 L 3784.0 538.0 Q 3767.0 533.0 3728.0 526.0 L 3631.0 506.0 L 3560.0 495.0 L 3530.0 489.0 L 3461.0 479.0 L 3349.0 469.0 Q 3335.0 467.0 3333.0 463.0 Q 3331.0 459.0 3335.0 455.0 Q 3339.0 450.0 3344.0 449.0 L 3367.0 434.0 Q 3389.0 419.0 3398.0 420.0 Q 3407.0 421.0 3423.0 428.0 L 3442.0 435.0 L 3473.0 443.0 Z" fill="lightgray"></path>
      </clipPath>
      <path clip-path="url(#make-me-a-hanzi-clip-18)" d="M 3339.0 460.0 L 3407.0 448.0 L 3740.0 512.0 L 3811.0 520.0 L 3853.0 517.0 L 3881.0 492.0 L 3888.0 482.0 L 3837.0 186.0 L 3817.0 101.0 L 3794.0 48.0 L 3761.0 7.0 L 3736.0 -9.0 L 3631.0 70.0 " fill="none" id="make-me-a-hanzi-animation-18" stroke-dasharray="1359 2718" stroke-linecap="round"></path>

      <clipPath id="make-me-a-hanzi-clip-19">
      <path d="M 3554.0 459.0 L 3544.0 419.0 Q 3537.0 390.0 3520.0 341.0 Q 3503.0 291.0 3450.0 201.0 Q 3397.0 110.0 3284.0 16.0 L 3225.0 -27.0 Q 3218.0 -33.0 3221.0 -37.0 Q 3225.0 -41.0 3229.0 -39.0 L 3244.0 -35.0 Q 3273.0 -29.0 3301.0 -14.0 Q 3329.0 -2.0 3367.0 23.0 Q 3431.0 67.0 3482.0 138.0 Q 3533.0 209.0 3557.0 271.0 Q 3570.0 299.0 3592.0 361.0 L 3609.0 419.0 Q 3618.0 447.0 3624.0 474.0 L 3631.0 506.0 L 3646.0 576.0 Q 3646.0 590.0 3663.0 658.0 L 3682.0 704.0 Q 3682.0 719.0 3658.0 733.0 L 3630.0 748.0 Q 3613.0 755.0 3597.0 758.0 Q 3581.0 760.0 3574.0 755.0 Q 3570.0 751.0 3568.0 745.0 Q 3568.0 739.0 3576.0 719.0 Q 3584.0 698.0 3584.0 656.0 Q 3585.0 614.0 3576.0 573.0 L 3560.0 495.0 L 3554.0 459.0 Z" fill="lightgray"></path>
      </clipPath>
      <path clip-path="url(#make-me-a-hanzi-clip-19)" d="M 3583.0 743.0 L 3605.0 726.0 L 3628.0 693.0 L 3624.0 656.0 L 3585.0 449.0 L 3561.0 363.0 L 3521.0 265.0 L 3463.0 162.0 L 3398.0 84.0 L 3310.0 11.0 L 3226.0 -33.0 " fill="none" id="make-me-a-hanzi-animation-19" stroke-dasharray="1068 2136" stroke-linecap="round"></path>

</g>
</svg>
